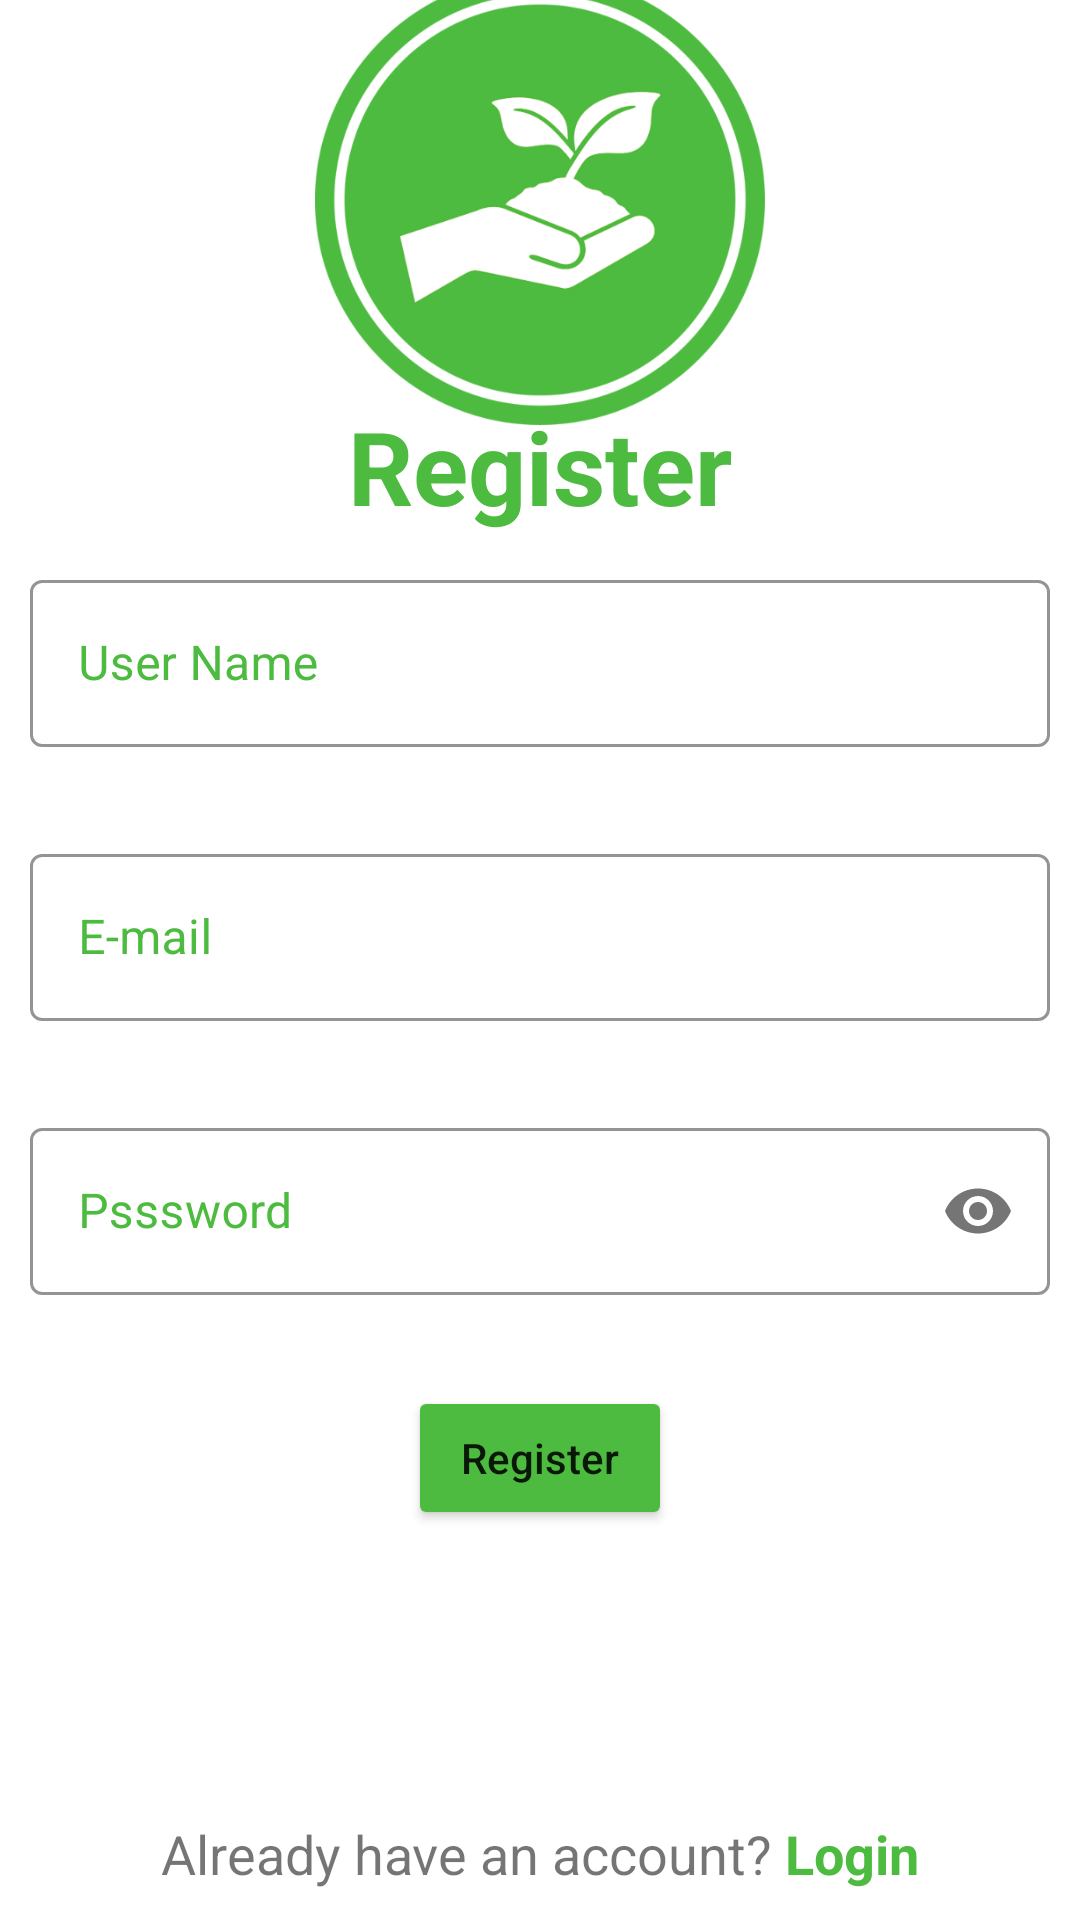

Produce the Android XML layout that renders to this screen, including the resource entries it uses.
<!-- AndroidManifest.xml: application theme Theme.DigitalKasaan -->
<!-- res/layout/activity_register.xml -->
<?xml version="1.0" encoding="utf-8"?>
<androidx.constraintlayout.widget.ConstraintLayout xmlns:android="http://schemas.android.com/apk/res/android"
    xmlns:app="http://schemas.android.com/apk/res-auto"
    xmlns:tools="http://schemas.android.com/tools"
    android:layout_width="match_parent"
    android:layout_height="match_parent"
    tools:context=".ui.activity.RegisterActivity">

    <ImageView
        android:id="@+id/iv_logo"
        android:layout_width="150dp"
        android:layout_height="150dp"
        android:layout_margin="20dp"
        android:src="@drawable/logo"
        app:layout_constraintBottom_toTopOf="@id/tv_register"
        app:layout_constraintEnd_toEndOf="parent"
        app:layout_constraintStart_toStartOf="parent"
        app:layout_constraintTop_toTopOf="parent" />

    <TextView
        android:id="@+id/tv_register"
        android:layout_width="wrap_content"
        android:layout_height="wrap_content"
        android:layout_margin="10dp"
        android:text="@string/register"
        android:textColor="@color/green"
        android:textSize="34dp"
        android:textStyle="bold"
        app:layout_constraintBottom_toTopOf="@id/tf_userName"
        app:layout_constraintEnd_toEndOf="parent"
        app:layout_constraintStart_toStartOf="parent" />

    <com.google.android.material.textfield.TextInputLayout
        android:id="@+id/tf_userName"
        style="@style/Widget.MaterialComponents.TextInputLayout.OutlinedBox"
        android:layout_width="match_parent"
        android:layout_height="wrap_content"
        android:layout_margin="10dp"
        android:textColorHint="@color/green"
        app:boxStrokeColor="@color/green"
        app:endIconMode="clear_text"
        app:endIconTint="@color/green"
        app:errorEnabled="true"
        app:hintTextColor="@color/green"
        app:layout_constraintBottom_toTopOf="@id/tf_email">

        <com.google.android.material.textfield.TextInputEditText
            android:id="@+id/et_user_name"
            android:layout_width="match_parent"
            android:layout_height="wrap_content"
            android:hint="User Name"
            android:inputType="textEmailAddress" />

    </com.google.android.material.textfield.TextInputLayout>

    <com.google.android.material.textfield.TextInputLayout
        android:id="@+id/tf_email"
        style="@style/Widget.MaterialComponents.TextInputLayout.OutlinedBox"
        android:layout_width="match_parent"
        android:layout_height="wrap_content"
        android:layout_margin="10dp"
        android:textColorHint="@color/green"
        app:boxStrokeColor="@color/green"
        app:endIconMode="clear_text"
        app:endIconTint="@color/green"
        app:errorEnabled="true"
        app:hintTextColor="@color/green"
        app:layout_constraintBottom_toBottomOf="parent"
        app:layout_constraintTop_toTopOf="parent">

        <com.google.android.material.textfield.TextInputEditText
            android:id="@+id/et_email"
            android:layout_width="match_parent"
            android:layout_height="wrap_content"
            android:hint="E-mail"
            android:inputType="textEmailAddress" />

    </com.google.android.material.textfield.TextInputLayout>

    <com.google.android.material.textfield.TextInputLayout
        android:id="@+id/tf_password"
        style="@style/Widget.MaterialComponents.TextInputLayout.OutlinedBox"
        android:layout_width="match_parent"
        android:layout_height="wrap_content"
        android:layout_margin="10dp"
        android:textColorHint="@color/green"
        app:boxStrokeColor="@color/green"
        app:endIconTint="@color/green"
        app:errorEnabled="true"
        app:passwordToggleEnabled="true"
        app:hintTextColor="@color/green"
        app:layout_constraintTop_toBottomOf="@id/tf_email">

        <com.google.android.material.textfield.TextInputEditText
            android:id="@+id/et_password"
            android:layout_width="match_parent"
            android:layout_height="wrap_content"
            android:hint="Psssword"
            android:inputType="textPassword" />

    </com.google.android.material.textfield.TextInputLayout>

    <Button
        android:id="@+id/btn_register"
        android:layout_width="wrap_content"
        android:layout_height="wrap_content"
        android:layout_margin="10dp"
        android:backgroundTint="@color/green"
        android:text="@string/register"
        android:textAllCaps="false"
        app:layout_constraintEnd_toEndOf="parent"
        app:layout_constraintStart_toStartOf="parent"
        app:layout_constraintTop_toBottomOf="@id/tf_password" />

    <TextView
        android:id="@+id/tv_have_an_acc"
        android:layout_width="wrap_content"
        android:layout_height="wrap_content"
        android:layout_margin="10dp"
        android:text="@string/already_have_an_account"
        android:textSize="18dp"
        app:layout_constraintBottom_toBottomOf="parent"
        app:layout_constraintEnd_toEndOf="parent"
        app:layout_constraintStart_toStartOf="parent" />

</androidx.constraintlayout.widget.ConstraintLayout>
<!-- resources referenced by this layout -->
<resources>
  <color name="green">#4CBB3F</color>
  <!-- drawable logo: png bitmap (drawable, 74695 bytes) -->
  <string name="already_have_an_account">Already have an account? <font fgcolor="#4CBB3F"><b>Login</b></font></string>
  <string name="register">Register</string>
  <style name="Theme.DigitalKasaan" parent="Theme.MaterialComponents.DayNight.DarkActionBar">
          
          <item name="colorPrimary">@color/purple_500</item>
          <item name="colorPrimaryVariant">@color/green</item>
          <item name="colorOnPrimary">@color/white</item>
          
          <item name="colorSecondary">@color/teal_200</item>
          <item name="colorSecondaryVariant">@color/teal_700</item>
          <item name="colorOnSecondary">@color/black</item>
          
          <item name="android:statusBarColor" tools:targetApi="l">?attr/colorPrimaryVariant</item>
          
      </style>
  <color name="purple_500">#FF6200EE</color>
  <color name="white">#FFFFFFFF</color>
  <color name="teal_200">#FF03DAC5</color>
  <color name="teal_700">#FF018786</color>
  <color name="black">#FF000000</color>
</resources>
